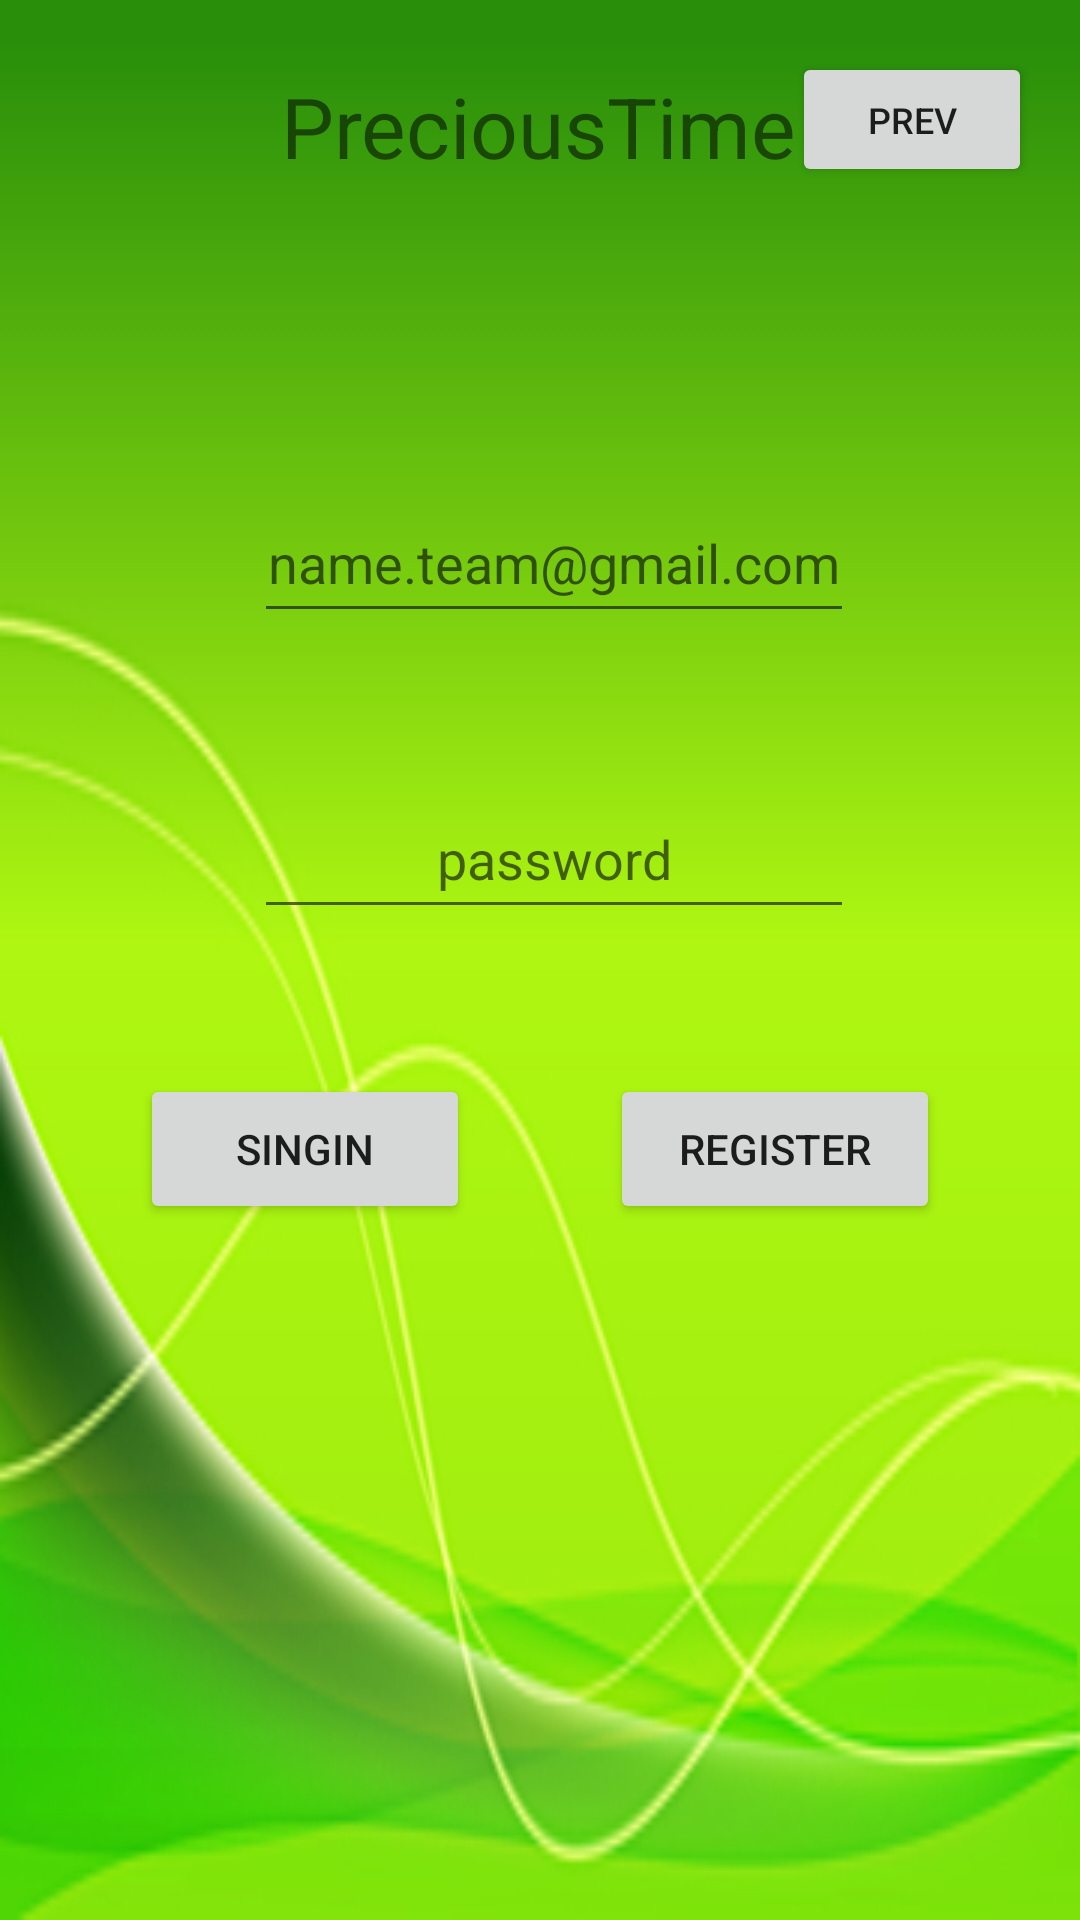

Reconstruct the res/layout file that produces this screen, plus the resources it refers to.
<!-- AndroidManifest.xml: application theme Theme.PreciousTimeone -->
<!-- res/layout/activity_login.xml -->
<?xml version="1.0" encoding="utf-8"?>
<androidx.constraintlayout.widget.ConstraintLayout xmlns:android="http://schemas.android.com/apk/res/android"
    xmlns:app="http://schemas.android.com/apk/res-auto"
    xmlns:tools="http://schemas.android.com/tools"
    android:layout_width="match_parent"
    android:layout_height="match_parent"
    android:background="@drawable/background"
    tools:context=".LoginActivity">


    <TextView
        android:id="@+id/textView"
        android:layout_width="186dp"
        android:layout_height="50dp"
        android:gravity="center"
        android:text="PreciousTime"
        android:textSize="28sp"
        app:layout_constraintBottom_toBottomOf="parent"
        app:layout_constraintEnd_toEndOf="parent"
        app:layout_constraintHorizontal_bias="0.497"
        app:layout_constraintStart_toStartOf="parent"
        app:layout_constraintTop_toTopOf="parent"
        app:layout_constraintVertical_bias="0.029" />


    <EditText
        android:id="@+id/editTextTextEmailAddress"
        android:layout_width="200dp"
        android:layout_height="50dp"
        android:ems="10"
        android:gravity="center"
        android:hint="name.team@gmail.com"
        android:inputType="textEmailAddress"
        app:layout_constraintBottom_toBottomOf="parent"
        app:layout_constraintEnd_toEndOf="parent"
        app:layout_constraintHorizontal_bias="0.53"
        app:layout_constraintStart_toStartOf="parent"
        app:layout_constraintTop_toTopOf="parent"
        app:layout_constraintVertical_bias="0.273" />

    <EditText
        android:id="@+id/editTextTextPassword"
        android:layout_width="200dp"
        android:layout_height="50dp"
        android:ems="10"
        android:gravity="center"
        android:hint="password"
        android:inputType="textPassword"
        app:layout_constraintBottom_toTopOf="@+id/buttonRegister"
        app:layout_constraintEnd_toEndOf="parent"
        app:layout_constraintHorizontal_bias="0.53"
        app:layout_constraintStart_toStartOf="parent"
        app:layout_constraintTop_toBottomOf="@+id/editTextTextEmailAddress" />

    <Button
        android:id="@+id/buttonRegister"
        android:layout_width="110dp"
        android:layout_height="50dp"
        android:gravity="center"
        android:onClick="Register"
        android:text="Register"
        app:layout_constraintBottom_toBottomOf="parent"
        app:layout_constraintEnd_toEndOf="parent"
        app:layout_constraintHorizontal_bias="0.5"
        app:layout_constraintStart_toEndOf="@+id/buttonSingin"
        app:layout_constraintTop_toTopOf="parent"
        app:layout_constraintVertical_bias="0.607" />

    <Button
        android:id="@+id/buttonSingin"
        android:layout_width="110dp"
        android:layout_height="50dp"
        android:gravity="center"
        android:onClick="Singin"
        android:text="Singin"
        app:layout_constraintBottom_toBottomOf="parent"
        app:layout_constraintEnd_toStartOf="@+id/buttonRegister"
        app:layout_constraintHorizontal_bias="0.5"
        app:layout_constraintStart_toStartOf="parent"
        app:layout_constraintTop_toTopOf="parent"
        app:layout_constraintVertical_bias="0.607" />

    <Button
        android:id="@+id/loginPrev"
        android:layout_width="80dp"
        android:layout_height="45dp"
        android:layout_marginEnd="16dp"
        android:onClick="prev"
        android:text="prev"
        android:textSize="12sp"
        app:layout_constraintBottom_toBottomOf="parent"
        app:layout_constraintEnd_toEndOf="parent"
        app:layout_constraintHorizontal_bias="1.0"
        app:layout_constraintStart_toEndOf="@+id/textView"
        app:layout_constraintTop_toTopOf="parent"
        app:layout_constraintVertical_bias="0.029" />

</androidx.constraintlayout.widget.ConstraintLayout>
<!-- resources referenced by this layout -->
<resources>
  <!-- drawable background: png bitmap (drawable, 55788 bytes) -->
  <style name="Theme.PreciousTimeone" parent="Theme.MaterialComponents.DayNight.DarkActionBar">
          
          <item name="colorPrimary">@color/purple_500</item>
          <item name="colorPrimaryVariant">@color/purple_700</item>
          <item name="colorOnPrimary">@color/white</item>
          
          <item name="colorSecondary">@color/teal_200</item>
          <item name="colorSecondaryVariant">@color/teal_700</item>
          <item name="colorOnSecondary">@color/black</item>
          
          <item name="android:statusBarColor">?attr/colorPrimaryVariant</item>
          
      </style>
  <!-- not gathered from this repository: default colours our renderer supplied (Android Studio template values) -->
  <color name="purple_500">#FF6200EE</color>
  <color name="purple_700">#FF3700B3</color>
  <color name="teal_200">#FF03DAC5</color>
  <color name="teal_700">#FF018786</color>
  <color name="black">#FF000000</color>
  <color name="white">#FFFFFFFF</color>
</resources>
